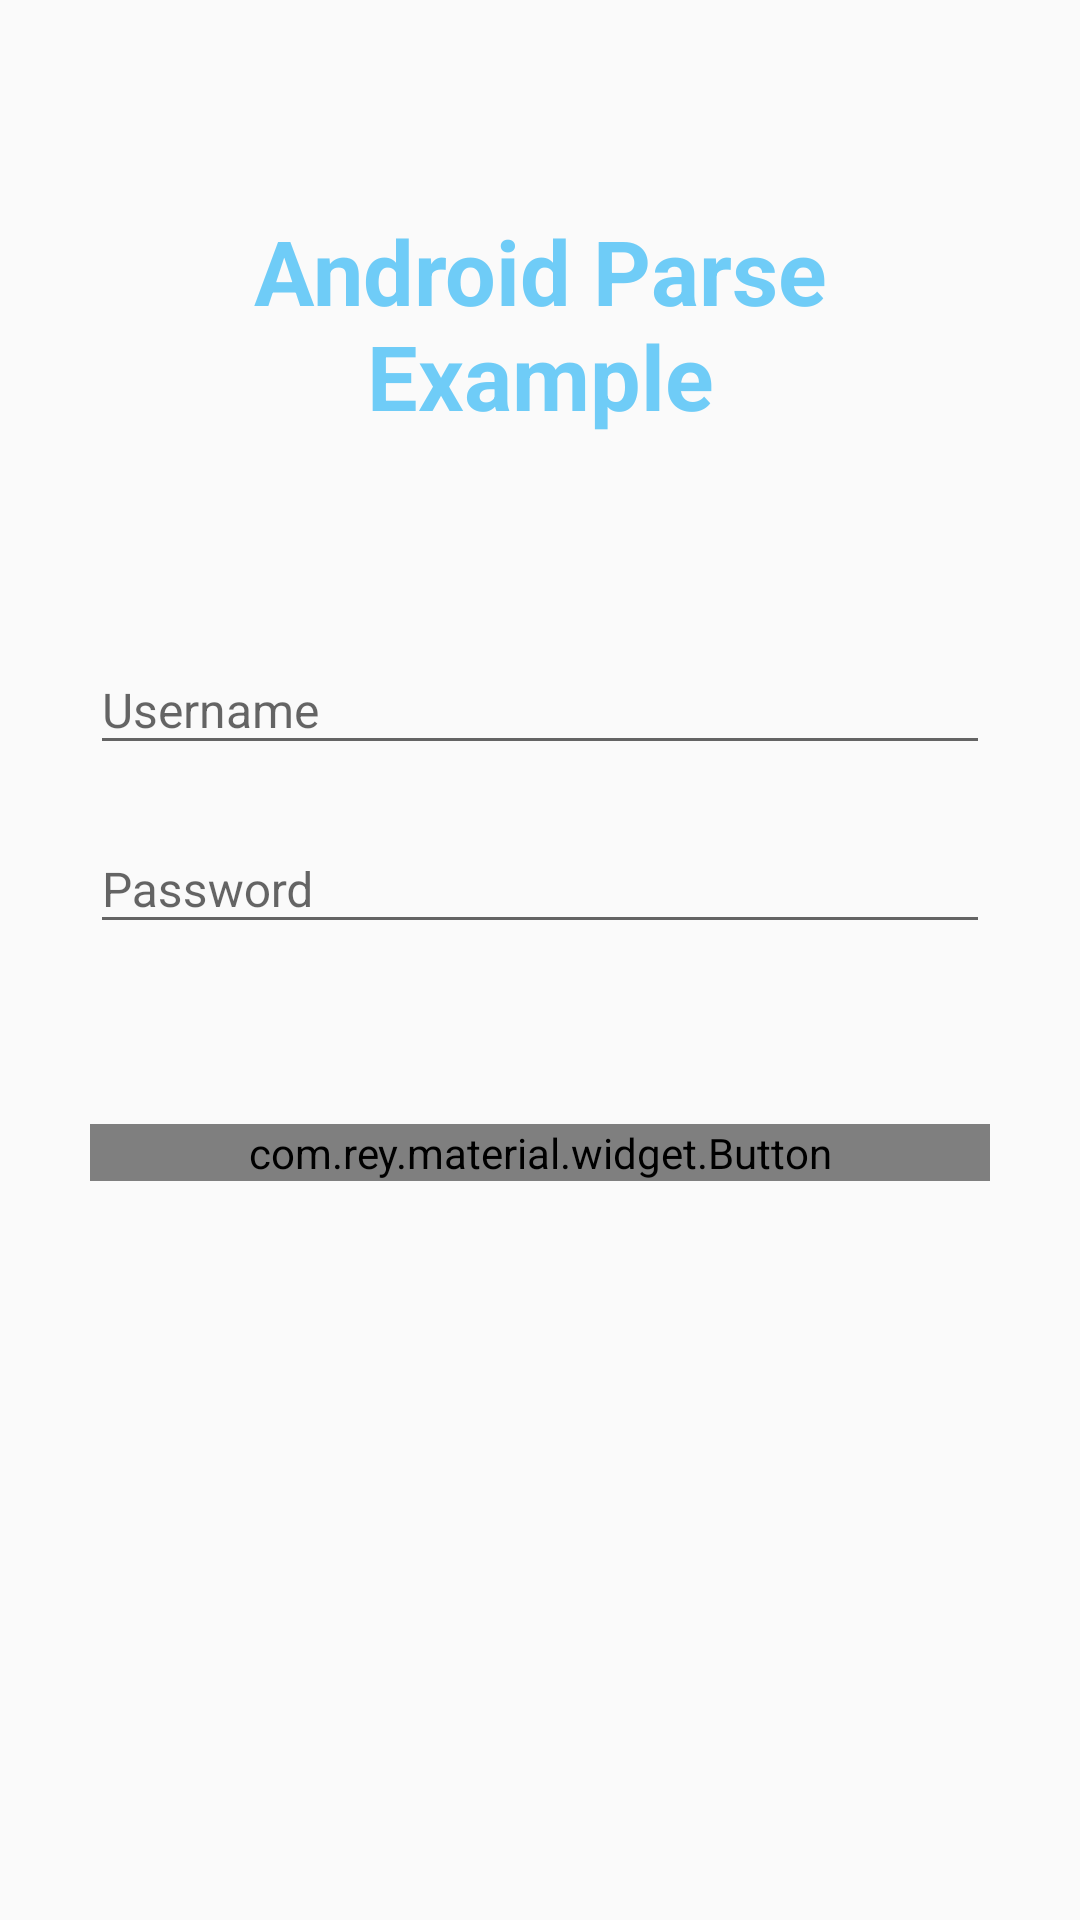

Write the Android layout XML for this screen, with the resource values it uses.
<!-- AndroidManifest.xml: application theme AppTheme -->
<!-- res/layout/activity_login.xml -->
<?xml version="1.0" encoding="utf-8"?>
<LinearLayout xmlns:android="http://schemas.android.com/apk/res/android"
    xmlns:app="http://schemas.android.com/apk/res-auto"
    xmlns:tools="http://schemas.android.com/tools"
    android:layout_width="match_parent"
    android:layout_height="match_parent"
    android:layout_margin="@dimen/activity_margin"
    android:focusable="true"
    android:focusableInTouchMode="true"
    android:orientation="vertical"
    tools:context="com.coorporacionzanella.taximetro.LoginActivity">

    <TextView
        android:layout_width="250dp"
        android:layout_height="wrap_content"
        android:layout_gravity="center"
        android:layout_marginTop="70dp"
        android:gravity="center"
        android:text="@string/generalAppName"
        android:textColor="@color/colorPrimaryDark"
        android:textSize="@dimen/h0"
        android:textStyle="bold" />


    <android.support.design.widget.TextInputLayout
        android:layout_width="match_parent"
        android:layout_height="wrap_content"
        android:layout_marginLeft="@dimen/normal_component_margin_lateral"
        android:layout_marginRight="@dimen/normal_component_margin_lateral"
        android:layout_marginTop="60dp">

        <EditText
            android:id="@+id/userLogin"
            android:layout_width="fill_parent"
            android:layout_height="wrap_content"
            android:hint="@string/loginLblUsername"
            android:inputType="textPersonName"
            android:textSize="@dimen/h3" />
    </android.support.design.widget.TextInputLayout>

    <android.support.design.widget.TextInputLayout
        android:layout_width="match_parent"
        android:layout_height="wrap_content"
        android:layout_marginLeft="@dimen/normal_component_margin_lateral"
        android:layout_marginRight="@dimen/normal_component_margin_lateral"
        android:layout_marginTop="@dimen/normal_edit_text_margin_top">

        <EditText
            android:id="@+id/passwordLogin"
            android:layout_width="fill_parent"
            android:layout_height="wrap_content"
            android:hint="@string/loginLblPassword"
            android:inputType="textPassword"
            android:textSize="@dimen/h3" />
    </android.support.design.widget.TextInputLayout>


    <com.rey.material.widget.Button
        android:id="@+id/buttonLogin"
        android:layout_width="match_parent"
        android:layout_height="wrap_content"
        android:layout_gravity="center"
        android:layout_marginLeft="@dimen/normal_component_margin_lateral"
        android:layout_marginRight="@dimen/normal_component_margin_lateral"
        android:layout_marginTop="60dp"
        android:background="@color/colorAccent"
        android:text="@string/loginBtnLogin"
        android:textColor="@color/colorWhite"
        android:textSize="@dimen/h3"
        app:rd_enable="true" />

</LinearLayout>
<!-- resources referenced by this layout -->
<resources>
  <color name="colorAccent">#9000E5FF</color>
  <color name="colorPrimaryDark">#9003A9F4</color>
  <color name="colorWhite">#FFFFFF</color>
  <dimen name="activity_margin">10sp</dimen>
  <dimen name="h0">30sp</dimen>
  <dimen name="h3">16sp</dimen>
  <dimen name="normal_component_margin_lateral">30dp</dimen>
  <dimen name="normal_edit_text_margin_top">10dp</dimen>
  <string name="generalAppName">Android Parse Example</string>
  <string name="loginBtnLogin">Login</string>
  <string name="loginLblPassword">Password</string>
  <string name="loginLblUsername">Username</string>
  <style name="AppTheme" parent="Theme.AppCompat.Light.DarkActionBar">
  
          
          <item name="colorPrimary">@color/colorPrimary</item>
  
          
          <item name="colorPrimaryDark">@color/colorPrimaryDark</item>
  
          
          <item name="colorAccent">@color/colorAccent</item>
  
          <item name="windowActionBar">false</item>
          <item name="windowNoTitle">true</item>
  
      </style>
  <color name="colorPrimary">#3E3E3D</color>3E3E3D
</resources>
